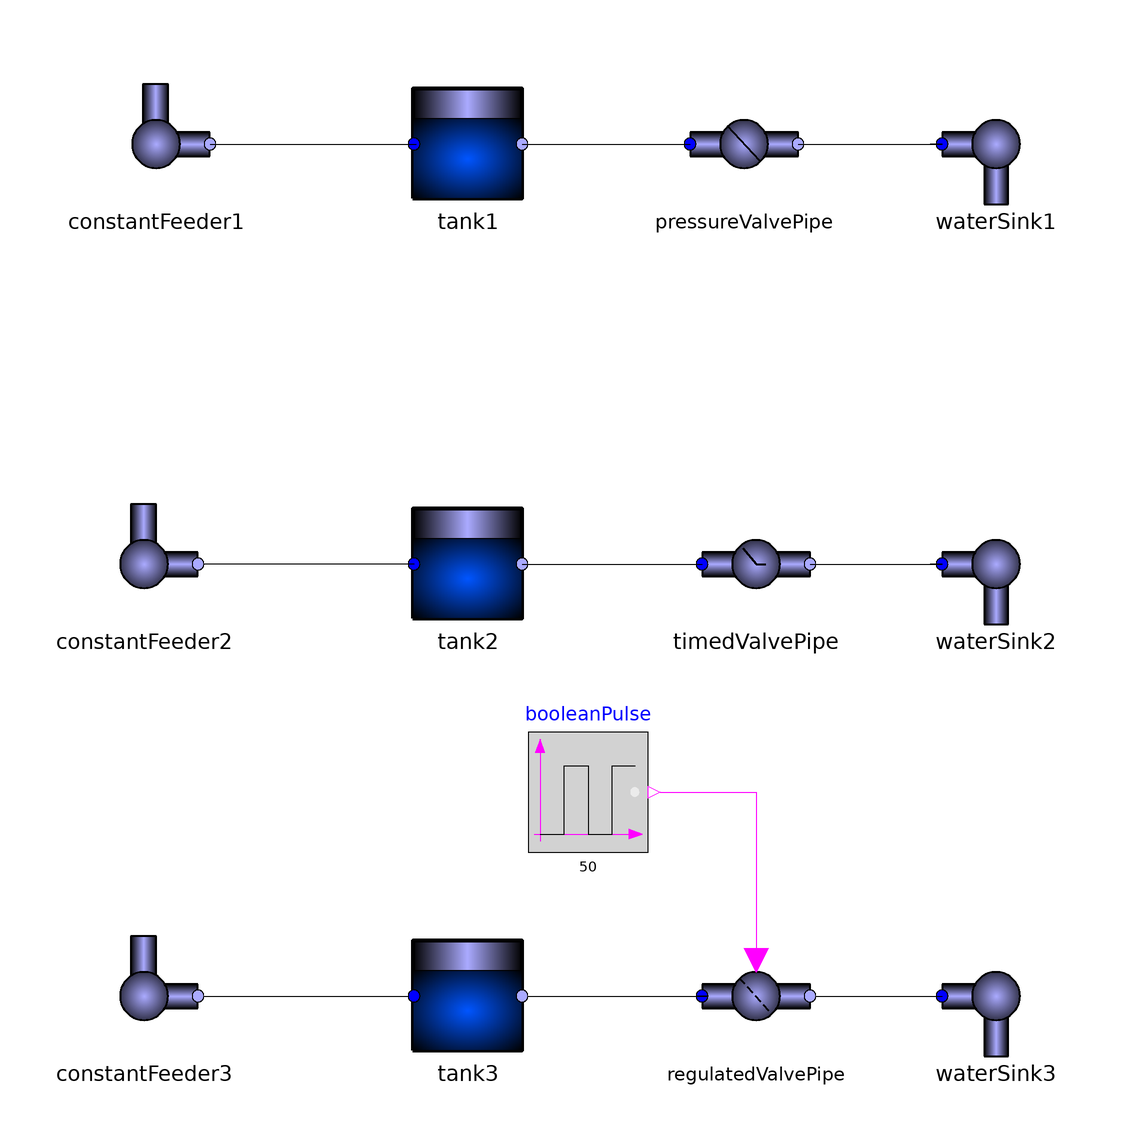

The component connection diagram of the Modelica model below, drawn from its own Placement and Line annotations.

model ValveModel
      TankSystem.Basics.Tank tank1(A = 0.002, hStart = 0) annotation(
        Placement(visible = true, transformation(origin = {-18, 70}, extent = {{-10, -10}, {10, 10}}, rotation = 0)));
      TankSystem.Basics.PressureValvePipe pressureValvePipe(A = 0.00025, switch = 1.5) annotation(
        Placement(visible = true, transformation(origin = {28, 70}, extent = {{-10, -10}, {10, 10}}, rotation = 0)));
      TankSystem.Sources.ConstantFeeder constantFeeder1(Q = 0.0003, t = 100) annotation(
        Placement(visible = true, transformation(origin = {-70, 70}, extent = {{-10, -10}, {10, 10}}, rotation = 0)));
      TankSystem.Sources.WaterSink waterSink1 annotation(
        Placement(visible = true, transformation(origin = {70, 70}, extent = {{-10, -10}, {10, 10}}, rotation = 0)));
      TankSystem.Sources.ConstantFeeder constantFeeder2(Q = 0.0004, t = 100) annotation(
        Placement(visible = true, transformation(origin = {-72, 0}, extent = {{-10, -10}, {10, 10}}, rotation = 0)));
      TankSystem.Basics.Tank tank2(A = 0.002, hStart = 0) annotation(
        Placement(visible = true, transformation(origin = {-18, 0}, extent = {{-10, -10}, {10, 10}}, rotation = 0)));
      TankSystem.Basics.TimedValvePipe timedValvePipe(A = 0.00025, t = 50, valve(start = true)) annotation(
        Placement(visible = true, transformation(origin = {30, 0}, extent = {{-10, -10}, {10, 10}}, rotation = 0)));
      TankSystem.Sources.WaterSink waterSink2 annotation(
        Placement(visible = true, transformation(origin = {70, 0}, extent = {{-10, -10}, {10, 10}}, rotation = 0)));
  Sources.ConstantFeeder constantFeeder3(Q = 0.00035)  annotation(
        Placement(visible = true, transformation(origin = {-72, -72}, extent = {{-10, -10}, {10, 10}}, rotation = 0)));
  Basics.Tank tank3(A = 0.002, hStart = 0)  annotation(
        Placement(visible = true, transformation(origin = {-18, -72}, extent = {{-10, -10}, {10, 10}}, rotation = 0)));
  Basics.RegulatedValvePipe regulatedValvePipe(A = 0.00025)  annotation(
        Placement(visible = true, transformation(origin = {30, -72}, extent = {{-10, -10}, {10, 10}}, rotation = 0)));
  TankSystem.Sources.WaterSink waterSink3 annotation(
        Placement(visible = true, transformation(origin = {70, -72}, extent = {{-10, -10}, {10, 10}}, rotation = 0)));
  Modelica.Blocks.Sources.BooleanPulse booleanPulse(period = 50, width = 40)  annotation(
        Placement(visible = true, transformation(origin = {2, -38}, extent = {{-10, -10}, {10, 10}}, rotation = 0)));
    equation
      connect(booleanPulse.y, regulatedValvePipe.switch) annotation(
        Line(points = {{14, -38}, {30, -38}, {30, -66}, {30, -66}}, color = {255, 0, 255}));
      connect(regulatedValvePipe.waterFlowN, waterSink3.waterFlowP) annotation(
        Line(points = {{40, -72}, {61, -72}}));
      connect(constantFeeder3.waterFlowN, tank3.waterFlowP) annotation(
        Line(points = {{-62, -72}, {-28, -72}, {-28, -72}, {-28, -72}}));
      connect(tank3.waterFlowN, regulatedValvePipe.waterFlowP) annotation(
        Line(points = {{-8, -72}, {22, -72}, {22, -72}, {20, -72}}));
      connect(tank2.waterFlowP, constantFeeder2.waterFlowN) annotation(
        Line(points = {{-27, 0}, {-62, 0}}));
      connect(tank2.waterFlowN, timedValvePipe.waterFlowP) annotation(
        Line(points = {{-9, 0}, {19, 0}, {19, 0}, {21, 0}}));
      connect(timedValvePipe.waterFlowN, waterSink2.waterFlowP) annotation(
        Line(points = {{39, 0}, {61, 0}, {61, 0}, {59, 0}}));
  connect(constantFeeder1.waterFlowN, tank1.waterFlowP) annotation(
        Line(points = {{-61, 70}, {-26.6, 70}}));
  connect(tank1.waterFlowN, pressureValvePipe.waterFlowP) annotation(
        Line(points = {{-9, 70}, {19, 70}}));
  connect(pressureValvePipe.waterFlowN, waterSink1.waterFlowP) annotation(
        Line(points = {{37, 70}, {61, 70}, {61, 70}, {60, 70}, {60, 70}, {59, 70}}));
      annotation(
        Icon(graphics = {Rectangle(extent = {{-90, 90}, {90, -90}}), Line(origin = {-0.134232, -21.1795}, points = {{-89.8658, -68.8205}, {-53.8658, 37.1795}, {16.1342, 69.1795}, {40.1342, 37.1795}, {90.1342, 37.1795}, {90.1342, 37.1795}})}));
    end ValveModel;